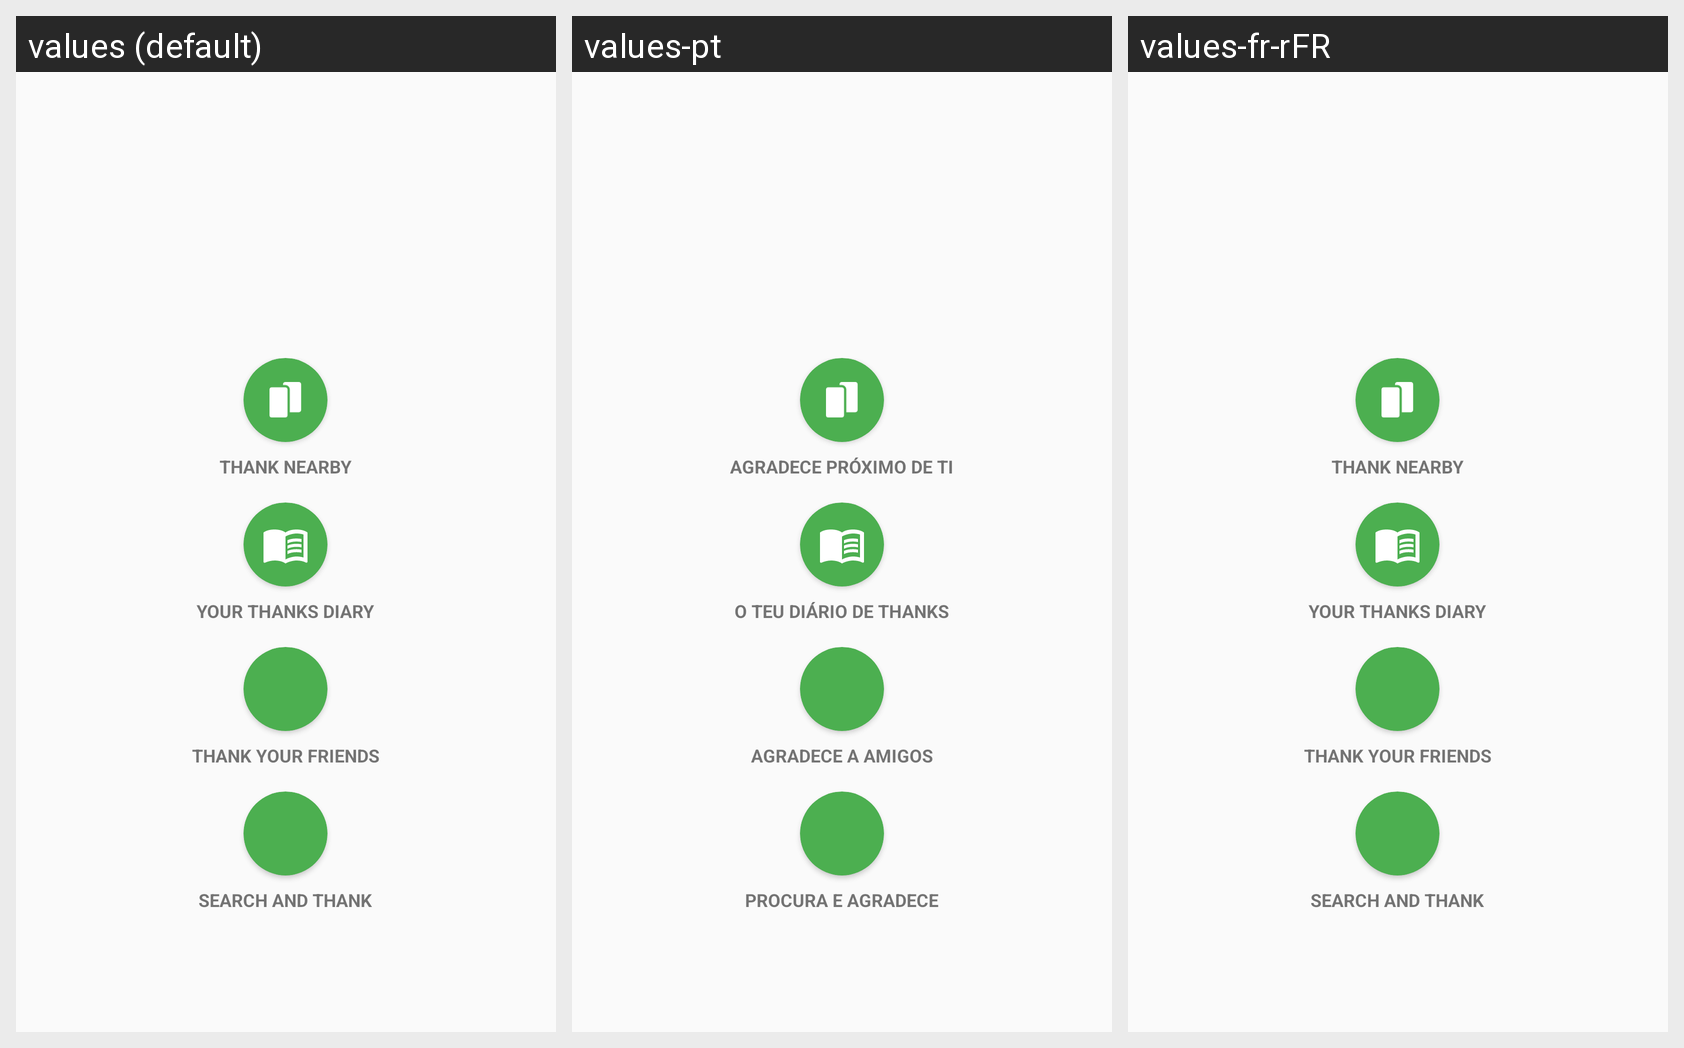

Translations of the strings shown on this Android screen, per locale in the grid:
Android screen res/layout/fragment_thank.xml rendered under 3 locales, left to right: values (default), values-pt, values-fr-rFR. Device: Nexus 5 (rendered at 1080×1920; each locale shown at half size, 540×960, under a caption strip naming it); theme AppTheme.
Strings drawn on this screen, with the default value and each locale's value (text and hints the layout hard-codes, and strings that could not be matched under every locale, appear in the picture but are not listed):

thank_nearby
  values: Thank Nearby
  values-pt: Agradece Próximo de ti
  values-fr-rFR: Thank Nearby  [not translated; the default value is used]

thank_diary
  values: Your Thanks Diary
  values-pt: O teu diário de Thanks
  values-fr-rFR: Your Thanks Diary  [not translated; the default value is used]

thank_friends
  values: Thank your friends
  values-pt: Agradece a amigos
  values-fr-rFR: Thank your friends  [not translated; the default value is used]

search_and_thank
  values: Search and Thank
  values-pt: Procura e agradece
  values-fr-rFR: Search and Thank  [not translated; the default value is used]
